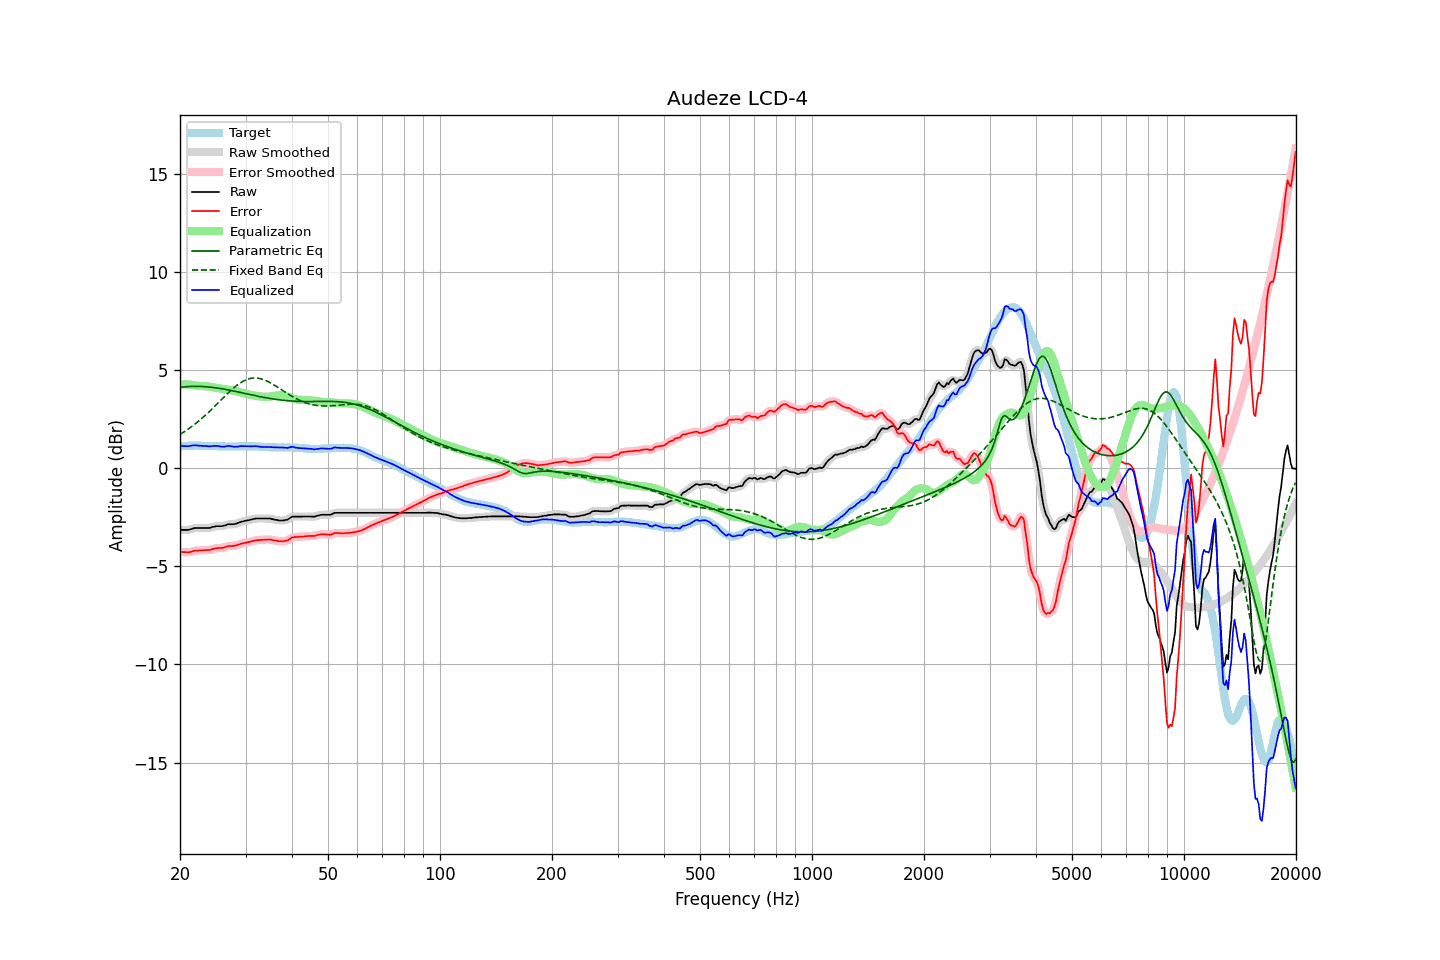

Values plotted in this chart, from the file beside it:
frequency, raw, error, smoothed, error_smoothed, equalization, parametric_eq, fixed_band_eq, equalized_raw, equalized_smoothed, target
20.00, -3.14, -4.25, -3.14, -4.25, 4.27, 4.12, 1.72, 1.13, 1.13, 1.11
20.20, -3.14, -4.26, -3.15, -4.26, 4.27, 4.13, 1.77, 1.13, 1.13, 1.12
20.40, -3.14, -4.27, -3.15, -4.27, 4.27, 4.14, 1.82, 1.13, 1.12, 1.13
20.61, -3.14, -4.27, -3.15, -4.28, 4.27, 4.14, 1.88, 1.13, 1.12, 1.13
20.81, -3.14, -4.28, -3.14, -4.28, 4.27, 4.15, 1.93, 1.12, 1.12, 1.14
21.02, -3.14, -4.28, -3.14, -4.28, 4.26, 4.16, 1.99, 1.12, 1.12, 1.14
21.23, -3.12, -4.27, -3.12, -4.27, 4.26, 4.16, 2.04, 1.13, 1.13, 1.15
21.44, -3.10, -4.25, -3.10, -4.25, 4.25, 4.17, 2.10, 1.14, 1.15, 1.15
21.66, -3.07, -4.22, -3.08, -4.23, 4.24, 4.17, 2.16, 1.16, 1.16, 1.15
21.87, -3.05, -4.20, -3.06, -4.21, 4.22, 4.17, 2.23, 1.17, 1.17, 1.15
22.09, -3.04, -4.20, -3.05, -4.20, 4.21, 4.17, 2.29, 1.17, 1.16, 1.16
22.31, -3.04, -4.20, -3.04, -4.20, 4.20, 4.17, 2.36, 1.15, 1.16, 1.16
22.54, -3.04, -4.19, -3.04, -4.19, 4.19, 4.17, 2.43, 1.15, 1.15, 1.15
22.76, -3.04, -4.18, -3.04, -4.19, 4.19, 4.16, 2.50, 1.14, 1.14, 1.14
22.99, -3.04, -4.18, -3.04, -4.18, 4.18, 4.16, 2.57, 1.14, 1.14, 1.14
23.22, -3.04, -4.18, -3.04, -4.18, 4.18, 4.16, 2.64, 1.14, 1.14, 1.14
23.45, -3.04, -4.17, -3.04, -4.17, 4.17, 4.15, 2.71, 1.13, 1.13, 1.13
23.69, -3.04, -4.17, -3.05, -4.17, 4.17, 4.14, 2.79, 1.12, 1.12, 1.13
23.92, -3.04, -4.17, -3.04, -4.17, 4.15, 4.14, 2.87, 1.11, 1.11, 1.13
24.16, -3.03, -4.16, -3.03, -4.15, 4.14, 4.13, 2.94, 1.11, 1.11, 1.12
24.40, -3.00, -4.13, -3.01, -4.13, 4.13, 4.12, 3.02, 1.13, 1.12, 1.12
24.65, -2.98, -4.11, -2.98, -4.11, 4.12, 4.11, 3.10, 1.13, 1.13, 1.12
24.89, -2.96, -4.09, -2.97, -4.09, 4.10, 4.10, 3.18, 1.14, 1.14, 1.12
25.14, -2.95, -4.08, -2.96, -4.08, 4.09, 4.09, 3.27, 1.14, 1.13, 1.12
25.39, -2.95, -4.07, -2.95, -4.07, 4.07, 4.07, 3.35, 1.12, 1.12, 1.11
25.65, -2.95, -4.07, -2.95, -4.07, 4.06, 4.06, 3.43, 1.11, 1.11, 1.11
25.91, -2.95, -4.07, -2.95, -4.06, 4.04, 4.05, 3.51, 1.09, 1.09, 1.11
26.16, -2.93, -4.04, -2.94, -4.05, 4.03, 4.03, 3.60, 1.10, 1.09, 1.11
26.43, -2.91, -4.02, -2.91, -4.02, 4.02, 4.02, 3.68, 1.10, 1.11, 1.11
26.69, -2.88, -3.99, -2.88, -3.99, 4.00, 4.00, 3.76, 1.12, 1.12, 1.11
26.96, -2.85, -3.96, -2.86, -3.97, 3.99, 3.99, 3.84, 1.14, 1.13, 1.11
27.23, -2.85, -3.96, -2.85, -3.96, 3.98, 3.97, 3.91, 1.12, 1.12, 1.11
27.50, -2.85, -3.96, -2.85, -3.96, 3.96, 3.95, 3.99, 1.11, 1.11, 1.11
27.77, -2.85, -3.96, -2.85, -3.96, 3.95, 3.94, 4.06, 1.09, 1.09, 1.11
28.05, -2.84, -3.95, -2.84, -3.95, 3.93, 3.92, 4.13, 1.09, 1.09, 1.11
28.33, -2.82, -3.93, -2.82, -3.93, 3.92, 3.90, 4.20, 1.09, 1.09, 1.11
28.62, -2.79, -3.90, -2.79, -3.90, 3.90, 3.89, 4.26, 1.10, 1.10, 1.10
28.90, -2.76, -3.88, -2.76, -3.87, 3.88, 3.87, 4.32, 1.12, 1.12, 1.11
29.19, -2.73, -3.85, -2.74, -3.85, 3.86, 3.85, 4.37, 1.12, 1.12, 1.11
29.48, -2.71, -3.83, -2.71, -3.83, 3.84, 3.83, 4.42, 1.12, 1.12, 1.11
29.78, -2.69, -3.81, -2.69, -3.81, 3.81, 3.81, 4.46, 1.12, 1.12, 1.12
30.08, -2.67, -3.79, -2.67, -3.79, 3.79, 3.80, 4.50, 1.12, 1.12, 1.12
30.38, -2.65, -3.77, -2.66, -3.78, 3.77, 3.78, 4.53, 1.12, 1.11, 1.12
30.68, -2.64, -3.76, -2.64, -3.76, 3.75, 3.76, 4.56, 1.11, 1.11, 1.12
30.99, -2.62, -3.74, -2.62, -3.74, 3.73, 3.74, 4.58, 1.11, 1.11, 1.12
31.30, -2.60, -3.72, -2.60, -3.72, 3.72, 3.73, 4.59, 1.11, 1.11, 1.12
31.61, -2.58, -3.70, -2.58, -3.70, 3.70, 3.71, 4.59, 1.12, 1.12, 1.11
31.93, -2.56, -3.68, -2.57, -3.68, 3.69, 3.69, 4.60, 1.12, 1.12, 1.11
32.24, -2.56, -3.67, -2.56, -3.67, 3.67, 3.67, 4.59, 1.11, 1.11, 1.10
32.57, -2.56, -3.66, -2.56, -3.66, 3.66, 3.66, 4.58, 1.10, 1.10, 1.10
32.89, -2.56, -3.66, -2.56, -3.66, 3.65, 3.64, 4.56, 1.09, 1.09, 1.10
33.22, -2.56, -3.65, -2.56, -3.65, 3.65, 3.62, 4.54, 1.08, 1.08, 1.09
33.55, -2.56, -3.65, -2.56, -3.65, 3.64, 3.61, 4.51, 1.08, 1.08, 1.09
33.89, -2.56, -3.64, -2.56, -3.64, 3.64, 3.59, 4.48, 1.07, 1.07, 1.07
34.23, -2.56, -3.64, -2.56, -3.63, 3.64, 3.58, 4.44, 1.07, 1.08, 1.07
34.57, -2.56, -3.63, -2.56, -3.63, 3.64, 3.56, 4.40, 1.08, 1.08, 1.07
34.92, -2.56, -3.63, -2.57, -3.64, 3.65, 3.55, 4.36, 1.08, 1.08, 1.07
35.27, -2.58, -3.65, -2.58, -3.65, 3.66, 3.54, 4.31, 1.07, 1.07, 1.07
35.62, -2.60, -3.67, -2.60, -3.67, 3.67, 3.52, 4.27, 1.06, 1.07, 1.06
35.97, -2.62, -3.69, -2.62, -3.68, 3.68, 3.51, 4.22, 1.06, 1.06, 1.06
... 635 more rows
